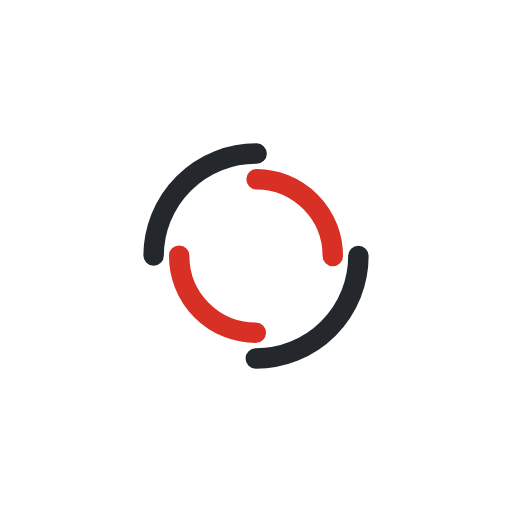
t = 0.00 s
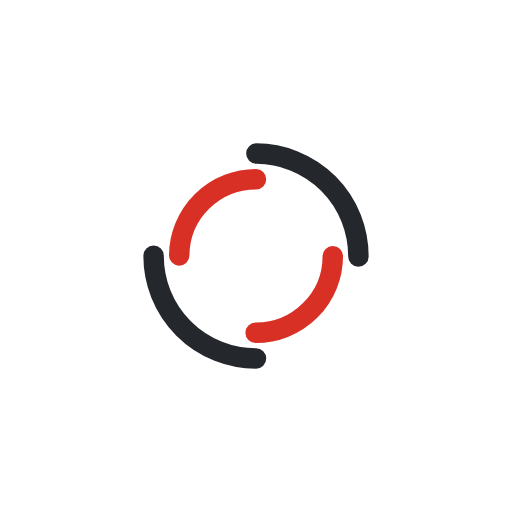
t = 0.38 s
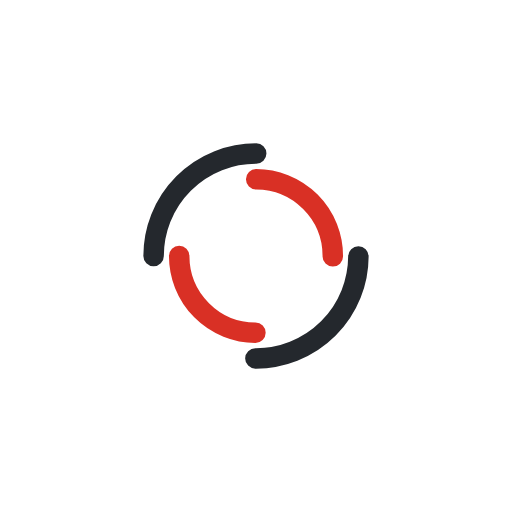
t = 0.75 s
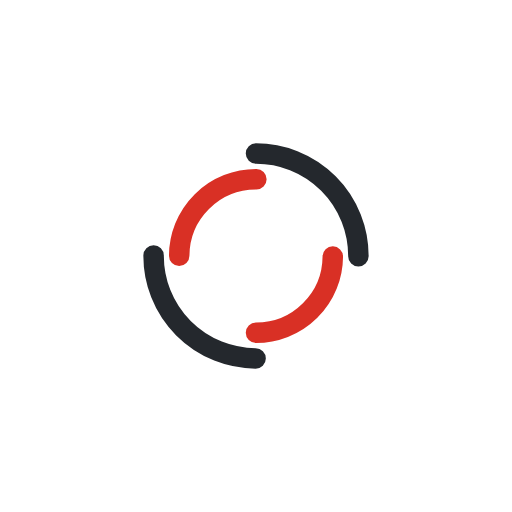
t = 1.13 s

The animated SVG that drew these frames (rendered in a browser with its animation timeline set to each time). Animation: 2 SMIL elements (animateTransform=2); one cycle of 1.50 s, repeats indefinitely.

<svg width="160px" height="160px" xmlns="http://www.w3.org/2000/svg" viewBox="0 0 100 100"
     preserveAspectRatio="xMidYMid" class="lds-double-ring" style="background: none;">
    <circle cx="50" cy="50" fill="none"
            stroke-linecap="round" r="20" stroke-width="4"
            stroke="#24282d" stroke-dasharray="31.41592653589793 31.41592653589793" transform="rotate(111.924 50 50)">
        <animateTransform attributeName="transform" type="rotate" calcMode="linear" values="0 50 50;360 50 50"
                          keyTimes="0;1" dur="1.5s" begin="0s" repeatCount="indefinite"></animateTransform>
    </circle>
    <circle cx="50" cy="50" fill="none" stroke-linecap="round" r="15"
            stroke-width="4" stroke="#d93025" stroke-dasharray="23.561944901923447 23.561944901923447"
            stroke-dashoffset="23.561944901923447" transform="rotate(-111.924 50 50)">
        <animateTransform attributeName="transform" type="rotate" calcMode="linear" values="0 50 50;-360 50 50"
                          keyTimes="0;1" dur="1.5s" begin="0s" repeatCount="indefinite"></animateTransform>
    </circle>
</svg>